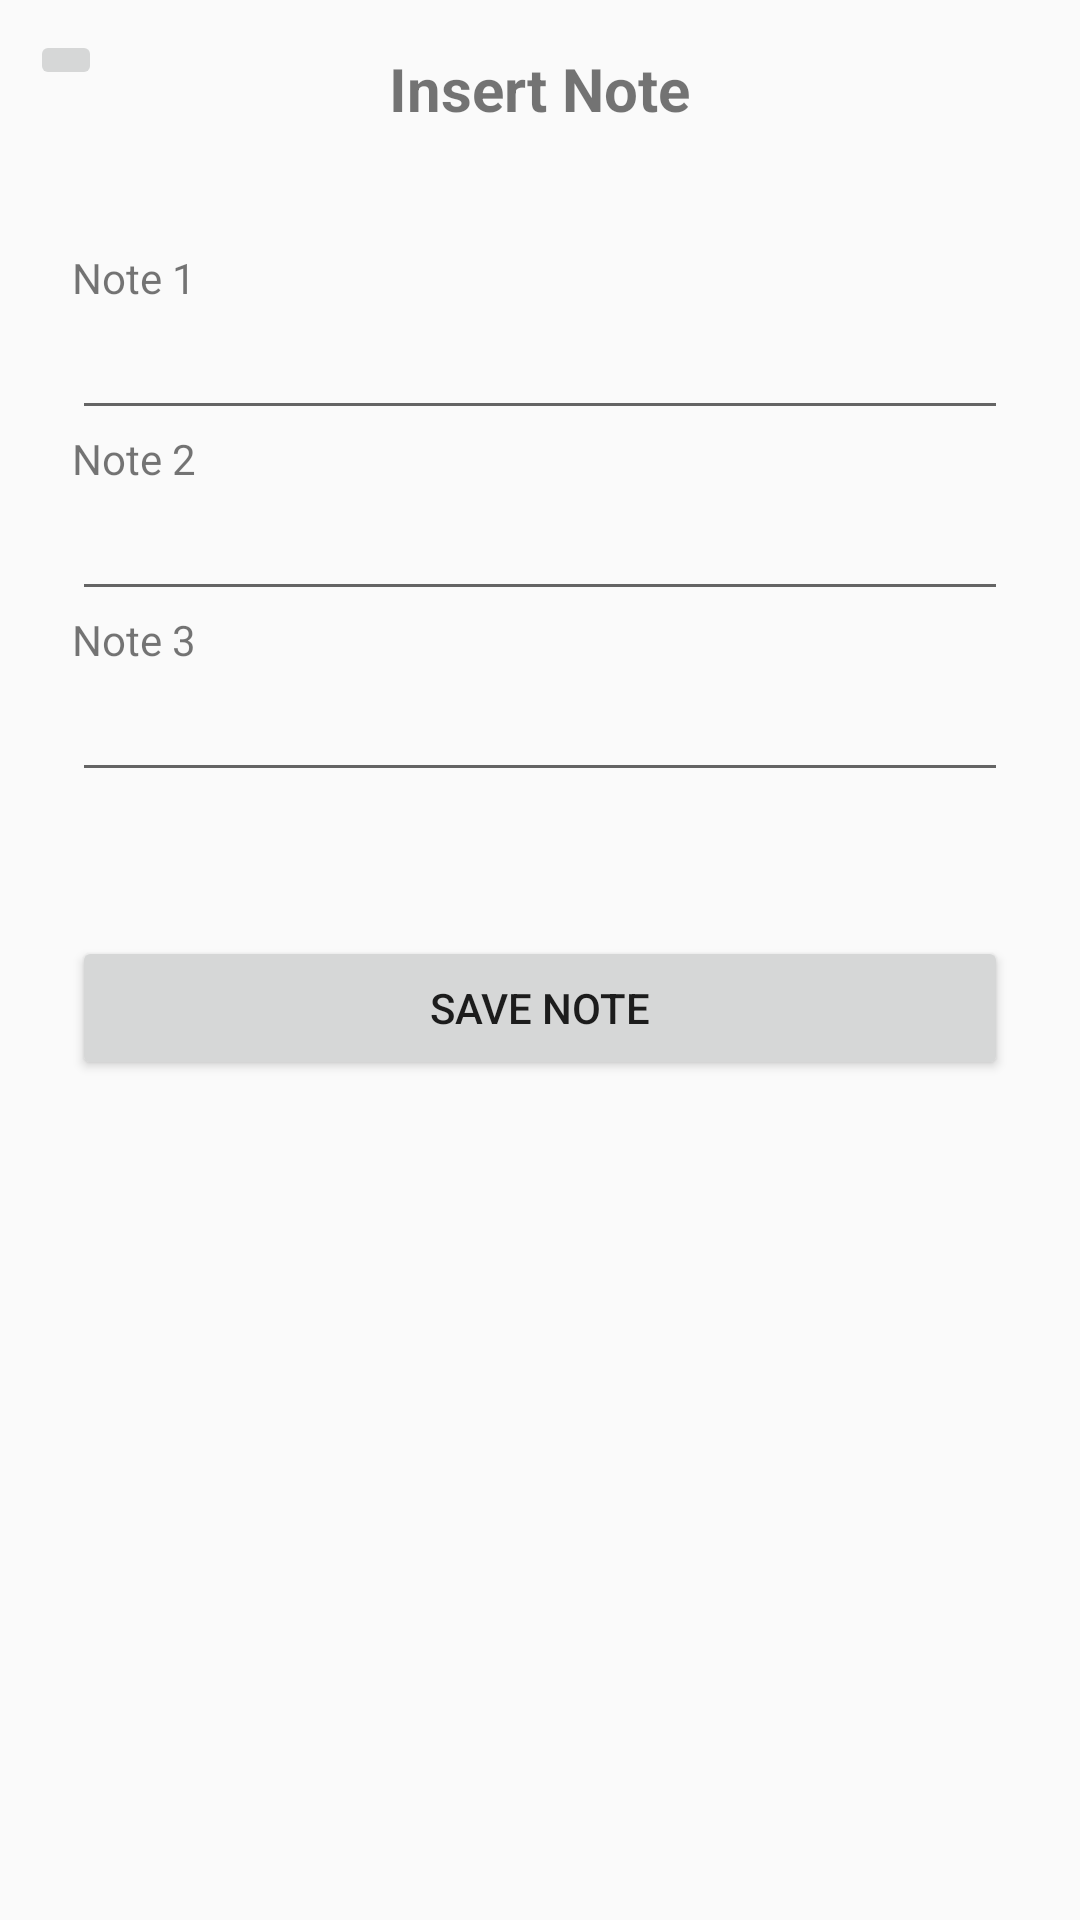

This screen was rendered from an Android layout file. Write that file and the resources it references.
<!-- AndroidManifest.xml: application theme AppTheme -->
<!-- res/layout/activity_insert_note.xml -->
<?xml version="1.0" encoding="utf-8"?>
<RelativeLayout xmlns:android="http://schemas.android.com/apk/res/android"
    xmlns:app="http://schemas.android.com/apk/res-auto"
    xmlns:tools="http://schemas.android.com/tools"
    android:layout_width="match_parent"
    android:layout_height="match_parent"
    tools:context=".InsertNote">

    <ImageButton android:id="@+id/btn_back"
        android:layout_width="wrap_content"
        android:layout_height="wrap_content"
        android:src="@drawable/ic_back"
        android:layout_margin="10dp"
        android:onClick="back"/>

    <TextView android:id="@+id/txt_title"
        android:layout_width="wrap_content"
        android:layout_height="wrap_content"
        android:text="@string/txt_insert_note"
        style="@style/TextTitle"
        android:layout_margin="16dp"
        android:layout_centerHorizontal="true"/>

    <RelativeLayout
        android:layout_width="match_parent"
        android:layout_height="wrap_content"
        android:layout_below="@+id/txt_title">

        <LinearLayout android:id="@+id/rtl_body"
            android:layout_width="match_parent"
            android:layout_height="wrap_content"
            android:orientation="vertical"
            android:padding="24dp">

            <TextView
                android:layout_width="match_parent"
                android:layout_height="wrap_content"
                android:text="@string/note_one"/>

            <EditText android:id="@+id/edt_note1"
                android:layout_width="match_parent"
                android:layout_height="wrap_content"
                android:inputType="number"/>

            <TextView
                android:layout_width="match_parent"
                android:layout_height="wrap_content"
                android:text="@string/note_two"/>

            <EditText android:id="@+id/edt_note2"
                android:layout_width="match_parent"
                android:layout_height="wrap_content"
                android:inputType="number"/>

            <TextView
                android:layout_width="match_parent"
                android:layout_height="wrap_content"
                android:text="@string/note_three"/>

            <EditText android:id="@+id/edt_note3"
                android:layout_width="match_parent"
                android:layout_height="wrap_content"
                android:inputType="number"/>

        </LinearLayout>

        <Button android:id="@+id/btn_save"
            android:layout_width="match_parent"
            android:layout_height="wrap_content"
            android:layout_below="@+id/rtl_body"
            android:layout_margin="24dp"
            android:text="@string/btn_save_note"
            android:onClick="save"/>

    </RelativeLayout>

</RelativeLayout>
<!-- resources referenced by this layout -->
<resources>
  <string name="btn_save_note">Save Note</string>
  <string name="note_one">Note 1</string>
  <string name="note_three">Note 3</string>
  <string name="note_two">Note 2</string>
  <string name="txt_insert_note">Insert Note</string>
  <style name="TextTitle">
          <item name="android:textSize">20sp</item>
          <item name="android:textStyle">bold</item>
      </style>
  <style name="AppTheme" parent="Theme.AppCompat.Light.DarkActionBar">
          
          <item name="colorPrimary">@color/colorPrimary</item>
          <item name="colorPrimaryDark">@color/colorPrimaryDark</item>
          <item name="colorAccent">@color/colorAccent</item>
      </style>
  <!-- not gathered from this repository: default colours our renderer supplied (Android Studio template values) -->
  <color name="colorPrimary">#FF6200EE</color>
  <color name="colorPrimaryDark">#FF3700B3</color>
  <color name="colorAccent">#FF03DAC5</color>
</resources>
